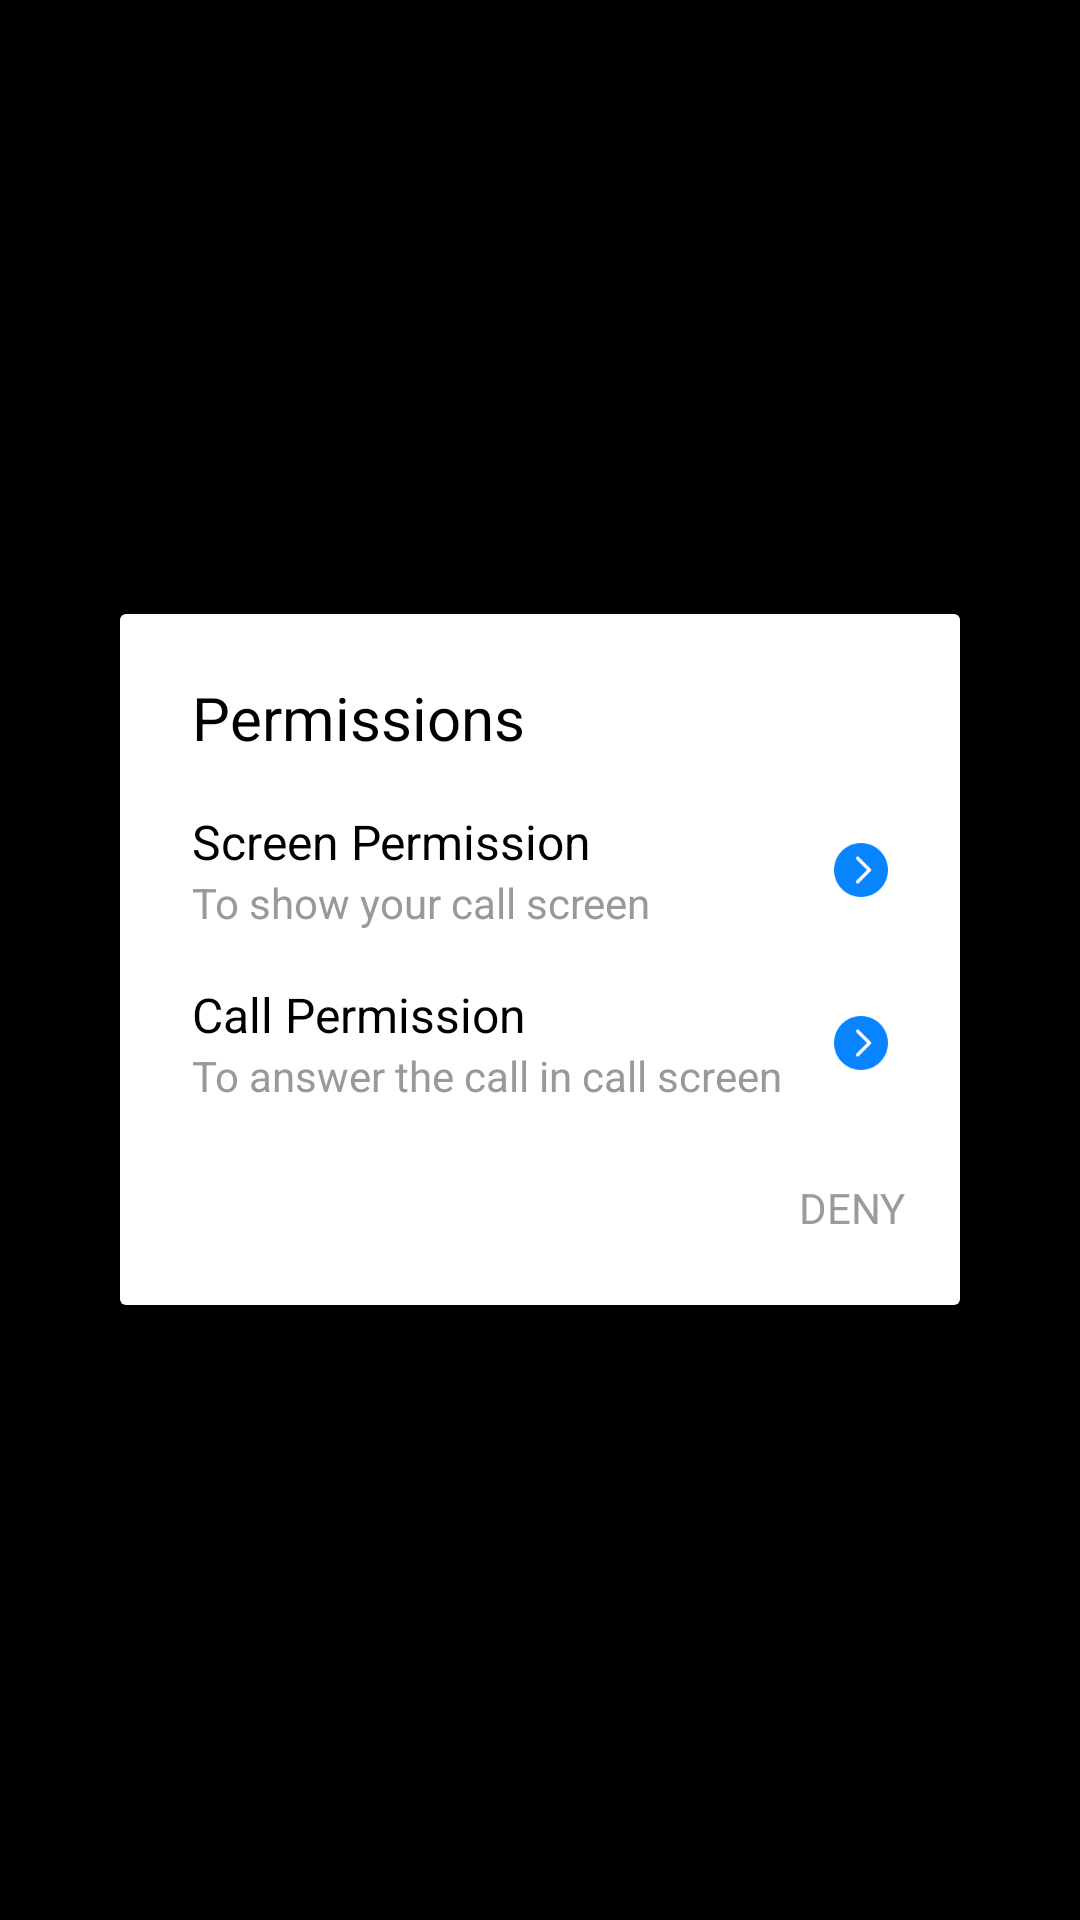

Write the Android layout XML for this screen, with the resource values it uses.
<!-- AndroidManifest.xml: application theme AppTheme -->
<!-- res/layout/out_permission_dialog_layout.xml -->
<?xml version="1.0" encoding="utf-8"?>
<RelativeLayout xmlns:android="http://schemas.android.com/apk/res/android"
    android:layout_width="match_parent"
    android:layout_height="match_parent"
    android:orientation="vertical"
    android:padding="40dp">

    <LinearLayout
        android:layout_width="match_parent"
        android:layout_height="wrap_content"
        android:layout_centerInParent="true"
        android:background="@drawable/white_back"
        android:orientation="vertical">

        <TextView
            android:layout_width="match_parent"
            android:layout_height="wrap_content"
            android:layout_marginTop="21dp"
            android:paddingLeft="24dp"
            android:paddingRight="24dp"
            android:text="@string/permission_tip"
            android:textColor="#000000"
            android:textSize="20sp" />

        <RelativeLayout
            android:id="@+id/permission_screen_re"
            android:layout_width="match_parent"
            android:layout_height="wrap_content"
            android:layout_marginTop="17dp">

            <ImageView
                android:id="@+id/permission_icon_1"
                android:layout_width="28dp"
                android:layout_height="28dp"
                android:layout_centerVertical="true"
                android:layout_marginLeft="24dp"
                android:src="@mipmap/permission_call"
                android:visibility="gone" />

            <LinearLayout
                android:layout_width="match_parent"
                android:layout_height="wrap_content"
                android:layout_centerVertical="true"
                android:layout_marginLeft="24dp"
                android:layout_toRightOf="@+id/permission_icon_1"
                android:orientation="vertical">

                <TextView
                    android:layout_width="match_parent"
                    android:layout_height="wrap_content"
                    android:text="@string/permission_dialog_title1"
                    android:textColor="#000000"
                    android:textSize="16sp" />

                <TextView
                    android:layout_width="match_parent"
                    android:layout_height="wrap_content"
                    android:text="@string/permission_dialog_content1"
                    android:textColor="#999"
                    android:textSize="14sp" />
            </LinearLayout>

            <ImageView
                android:id="@+id/permission_float_bt"
                android:layout_width="wrap_content"
                android:layout_height="wrap_content"
                android:layout_alignParentEnd="true"
                android:layout_centerVertical="true"
                android:layout_marginEnd="24dp"
                android:src="@mipmap/out_yes" />

        </RelativeLayout>

        <RelativeLayout
            android:id="@+id/permission_call_re"
            android:layout_width="match_parent"
            android:layout_height="wrap_content"
            android:layout_marginTop="17dp">

            <ImageView
                android:id="@+id/permission_icon_4"
                android:layout_width="28dp"
                android:layout_height="28dp"
                android:layout_centerVertical="true"
                android:layout_marginLeft="24dp"
                android:src="@mipmap/permission_contacts"
                android:visibility="gone" />

            <LinearLayout
                android:layout_width="match_parent"
                android:layout_height="wrap_content"
                android:layout_centerVertical="true"
                android:layout_marginLeft="24dp"
                android:layout_toRightOf="@+id/permission_icon_4"
                android:orientation="vertical">

                <TextView
                    android:layout_width="match_parent"
                    android:layout_height="wrap_content"
                    android:text="@string/permission_dialog_title2"
                    android:textColor="#000000"
                    android:textSize="16sp" />

                <TextView
                    android:layout_width="match_parent"
                    android:layout_height="wrap_content"
                    android:text="@string/permission_dialog_content2"
                    android:textColor="#999"
                    android:textSize="14sp" />
            </LinearLayout>

            <ImageView
                android:id="@+id/permission_notify_bt"
                android:layout_width="wrap_content"
                android:layout_height="wrap_content"
                android:layout_alignParentEnd="true"
                android:layout_centerVertical="true"
                android:layout_marginEnd="24dp"
                android:src="@mipmap/out_yes" />


        </RelativeLayout>

        <TextView
            android:id="@+id/permission_close"
            android:layout_width="wrap_content"
            android:layout_height="wrap_content"
            android:layout_gravity="end"
            android:layout_marginTop="25dp"
            android:layout_marginEnd="18dp"
            android:layout_marginBottom="23dp"
            android:text="DENY"
            android:textColor="#9B9B9B"
            android:textSize="14sp" />
    </LinearLayout>

</RelativeLayout>
<!-- resources referenced by this layout -->
<resources>
  <!-- drawable white_back (drawable) -->
  <?xml version="1.0" encoding="utf-8"?>
  <shape xmlns:android="http://schemas.android.com/apk/res/android">
  <corners android:radius="2dp"/>
      <solid android:color="#fff"/>
  </shape>
  <!-- mipmap out_yes: png bitmap (mipmap-xxhdpi, 1182 bytes) -->
  <!-- mipmap permission_call: png bitmap (mipmap-xxhdpi, 3337 bytes) -->
  <!-- mipmap permission_contacts: png bitmap (mipmap-xxhdpi, 2269 bytes) -->
  <string name="permission_dialog_content1">To show your call screen</string>
  <string name="permission_dialog_content2">To answer the call in call screen</string>
  <string name="permission_dialog_title1">Screen Permission</string>
  <string name="permission_dialog_title2">Call Permission</string>
  <string name="permission_tip">Permissions</string>
  <style name="AppTheme" parent="Theme.AppCompat.Light.DarkActionBar">
          
          <item name="colorPrimary">@color/colorPrimary</item>
          <item name="colorPrimaryDark">@color/colorPrimaryDark</item>
          <item name="colorAccent">@color/colorAccent</item>
  
          <item name="windowNoTitle">true</item>
          <item name="windowActionBar">false</item>
  
          <item name="android:fitsSystemWindows">true</item>
  
          <item name="android:windowBackground">@color/activity_back</item>
  
          <item name="android:windowTranslucentStatus">true</item>
      </style>
  <color name="colorPrimary">#008577</color>
  <color name="colorPrimaryDark">#00574B</color>
  <color name="colorAccent">#666666</color>
  <color name="activity_back">#ffffff</color>
</resources>
